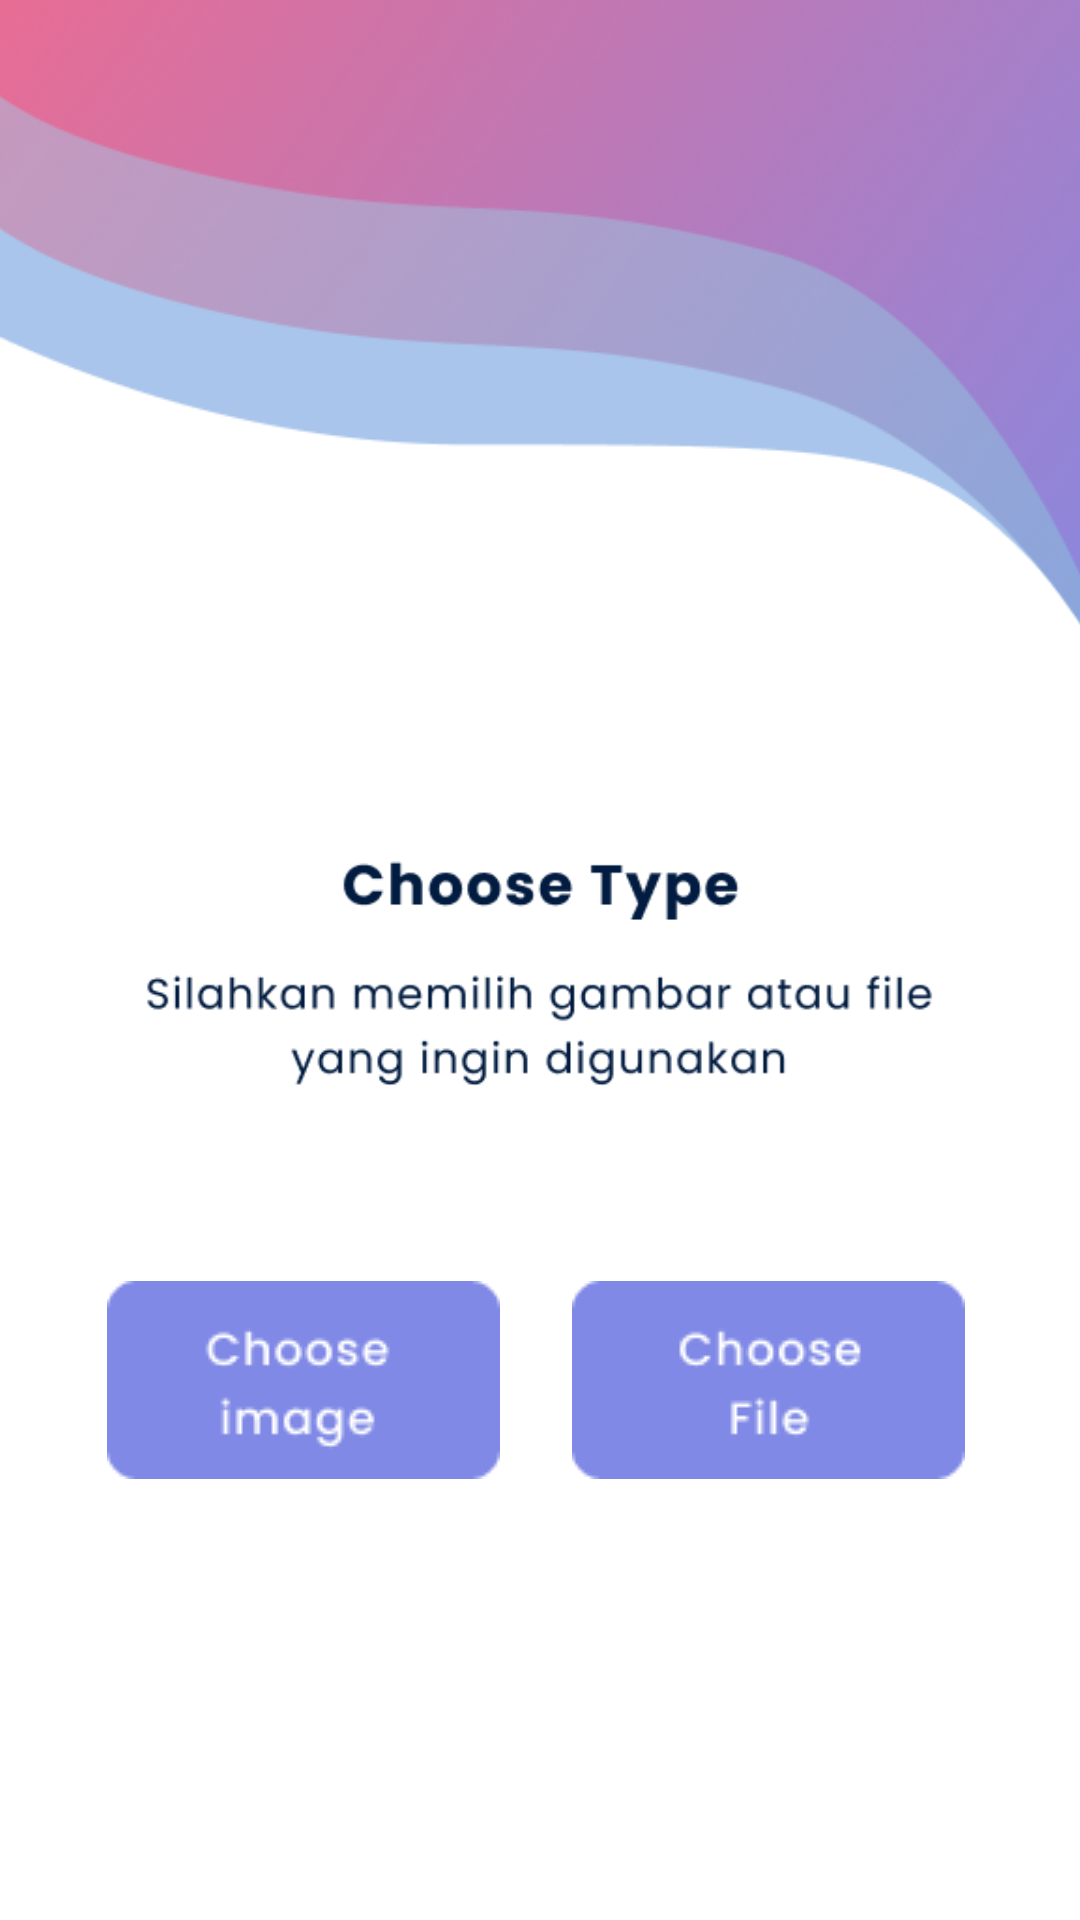

Reconstruct the res/layout file that produces this screen, plus the resources it refers to.
<!-- AndroidManifest.xml: application theme Theme.Dguard -->
<!-- res/layout/activity_choose_type.xml -->
<?xml version="1.0" encoding="utf-8"?>
<androidx.constraintlayout.widget.ConstraintLayout xmlns:android="http://schemas.android.com/apk/res/android"
    xmlns:app="http://schemas.android.com/apk/res-auto"
    xmlns:tools="http://schemas.android.com/tools"
    android:layout_width="match_parent"
    android:layout_height="match_parent"
    tools:context=".ChooseType">

    <ImageView
        android:id="@+id/imageView3"
        android:layout_width="307dp"
        android:layout_height="143dp"
        app:layout_constraintEnd_toEndOf="parent"
        app:layout_constraintStart_toStartOf="parent"
        app:layout_constraintTop_toBottomOf="@+id/imageView4"
        app:srcCompat="@drawable/ctype"
        tools:ignore="ContentDescription" />

    <ImageView
        android:id="@+id/imageView4"
        android:layout_width="wrap_content"
        android:layout_height="250dp"
        android:scaleType="centerCrop"
        app:layout_constraintEnd_toEndOf="parent"
        app:layout_constraintHorizontal_bias="1.0"
        app:layout_constraintStart_toStartOf="parent"
        app:layout_constraintTop_toTopOf="parent"
        app:srcCompat="@drawable/header"
        tools:ignore="ContentDescription" />

    <ImageButton
        android:id="@+id/chooseimg"
        style="@style/Widget.AppCompat.Button.Borderless"
        android:layout_width="wrap_content"
        android:layout_height="wrap_content"
        android:layout_marginTop="24dp"
        app:layout_constraintEnd_toStartOf="@+id/choosefile"
        app:layout_constraintHorizontal_bias="1.0"
        app:layout_constraintStart_toStartOf="@+id/imageView3"
        app:layout_constraintTop_toBottomOf="@+id/imageView3"
        app:srcCompat="@drawable/cimg"
        tools:ignore="ContentDescription,SpeakableTextPresentCheck" />

    <ImageButton
        android:id="@+id/choosefile"
        style="@style/Widget.AppCompat.Button.Borderless.Colored"
        android:layout_width="wrap_content"
        android:layout_height="wrap_content"
        app:layout_constraintEnd_toEndOf="@+id/imageView3"
        app:layout_constraintTop_toTopOf="@+id/chooseimg"
        app:srcCompat="@drawable/cfile"
        tools:ignore="ContentDescription,SpeakableTextPresentCheck" />

</androidx.constraintlayout.widget.ConstraintLayout>
<!-- resources referenced by this layout -->
<resources>
  <!-- drawable cfile: png bitmap (drawable, 1913 bytes) -->
  <!-- drawable cimg: png bitmap (drawable, 2239 bytes) -->
  <!-- drawable ctype: png bitmap (drawable, 10053 bytes) -->
  <!-- drawable header: png bitmap (drawable-v24, 88281 bytes) -->
  <style name="Theme.Dguard" parent="Theme.MaterialComponents.DayNight.NoActionBar">
          
          <item name="colorPrimary">@color/purple_500</item>
          <item name="colorPrimaryVariant">@color/purple_700</item>
          <item name="colorOnPrimary">@color/white</item>
          
          <item name="colorSecondary">@color/teal_200</item>
          <item name="colorSecondaryVariant">@color/teal_700</item>
          <item name="colorOnSecondary">@color/black</item>
          
          <item name="android:statusBarColor" tools:targetApi="l">?attr/colorPrimaryVariant</item>
          
      </style>
  <!-- not gathered from this repository: default colours our renderer supplied (Android Studio template values) -->
  <color name="purple_500">#FF6200EE</color>
  <color name="purple_700">#FF3700B3</color>
  <color name="teal_200">#FF03DAC5</color>
  <color name="teal_700">#FF018786</color>
  <color name="black">#FF000000</color>
  <color name="white">#FFFFFFFF</color>
</resources>
